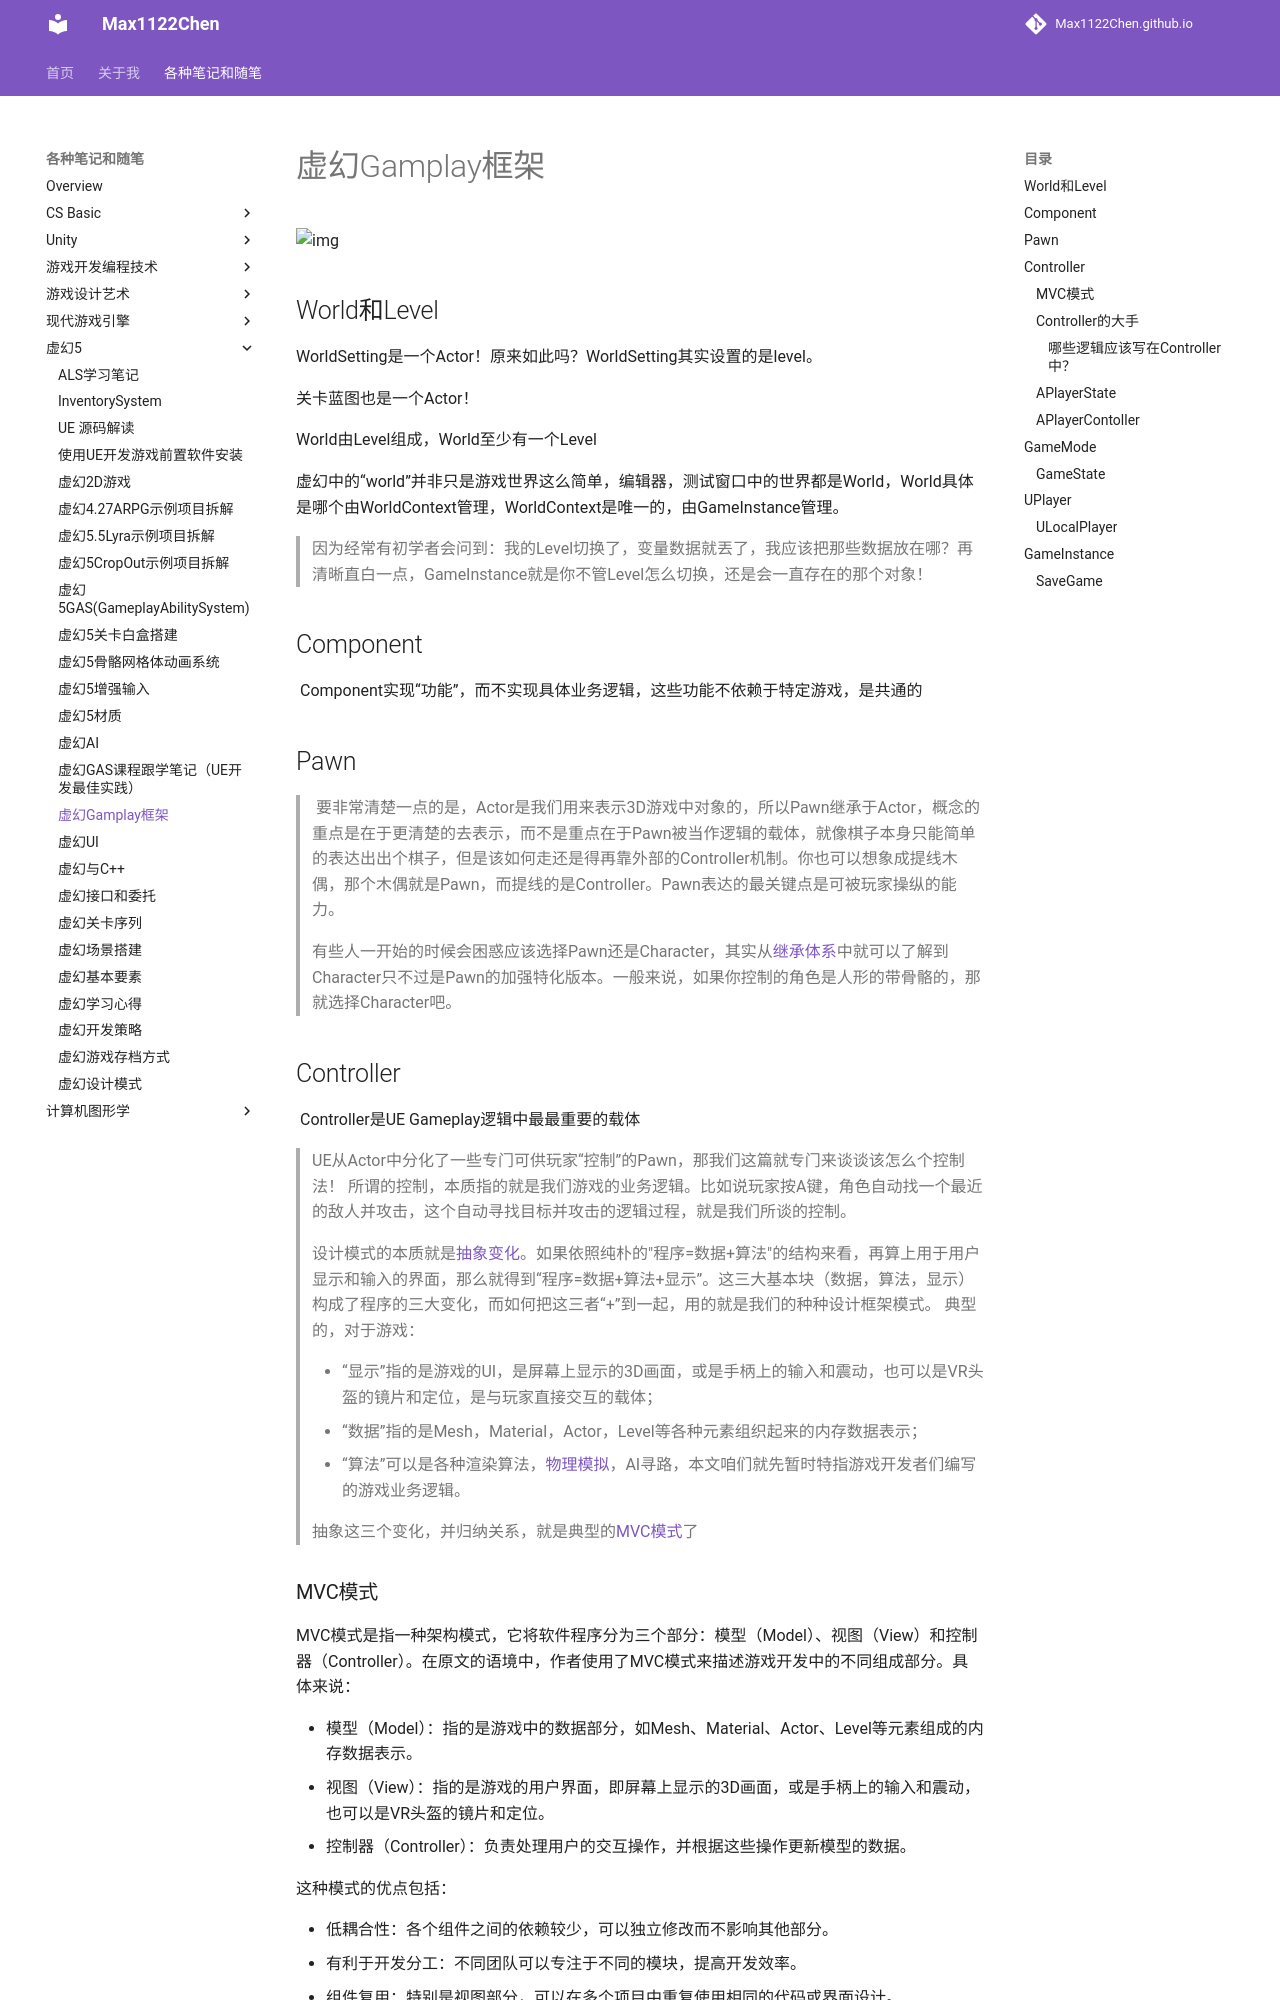

repository: Max1122Chen/Max1122Chen.github.io · page: 各种笔记和随笔/虚幻5/虚幻Gamplay框架/index.html · generator: mkdocs

# 虚幻Gamplay框架



![img](https://pic2.zhimg.com/v2-7a4d02470df2b433e0a0f5f3cb5701d1_r.jpg)



## World和Level

WorldSetting是一个Actor！原来如此吗？WorldSetting其实设置的是level。

关卡蓝图也是一个Actor！

World由Level组成，World至少有一个Level

虚幻中的“world”并非只是游戏世界这么简单，编辑器，测试窗口中的世界都是World，World具体是哪个由WorldContext管理，WorldContext是唯一的，由GameInstance管理。

> 因为经常有初学者会问到：我的Level切换了，变量数据就丟了，我应该把那些数据放在哪？再清晰直白一点，GameInstance就是你不管Level怎么切换，还是会一直存在的那个对象！



## Component

	Component实现“功能”，而不实现具体业务逻辑，这些功能不依赖于特定游戏，是共通的



## Pawn

> 	要非常清楚一点的是，Actor是我们用来表示3D游戏中对象的，所以Pawn继承于Actor，概念的重点是在于更清楚的去表示，而不是重点在于Pawn被当作逻辑的载体，就像棋子本身只能简单的表达出出个棋子，但是该如何走还是得再靠外部的Controller机制。你也可以想象成提线木偶，那个木偶就是Pawn，而提线的是Controller。Pawn表达的最关键点是可被玩家操纵的能力。

> 有些人一开始的时候会困惑应该选择Pawn还是Character，其实从[继承体系](https://zhida.zhihu.com/search?content_id=1514500&content_type=Article&match_order=1&q=继承体系&zhida_source=entity)中就可以了解到Character只不过是Pawn的加强特化版本。一般来说，如果你控制的角色是人形的带骨骼的，那就选择Character吧。

## Controller

	Controller是UE Gameplay逻辑中最最重要的载体

> UE从Actor中分化了一些专门可供玩家“控制”的Pawn，那我们这篇就专门来谈谈该怎么个控制法！
> 所谓的控制，本质指的就是我们游戏的业务逻辑。比如说玩家按A键，角色自动找一个最近的敌人并攻击，这个自动寻找目标并攻击的逻辑过程，就是我们所谈的控制。



> 设计模式的本质就是[抽象变化](https://zhida.zhihu.com/search?content_id=1578067&content_type=Article&match_order=1&q=抽象变化&zhida_source=entity)。如果依照纯朴的"程序=数据+算法"的结构来看，再算上用于用户显示和输入的界面，那么就得到“程序=数据+算法+显示”。这三大基本块（数据，算法，显示）构成了程序的三大变化，而如何把这三者“+”到一起，用的就是我们的种种设计框架模式。
> 典型的，对于游戏：
>
> - “显示”指的是游戏的UI，是屏幕上显示的3D画面，或是手柄上的输入和震动，也可以是VR头盔的镜片和定位，是与玩家直接交互的载体；
> - “数据”指的是Mesh，Material，Actor，Level等各种元素组织起来的内存数据表示；
> - “算法”可以是各种渲染算法，[物理模拟](https://zhida.zhihu.com/search?content_id=1578067&content_type=Article&match_order=1&q=物理模拟&zhida_source=entity)，AI寻路，本文咱们就先暂时特指游戏开发者们编写的游戏业务逻辑。
>
> 抽象这三个变化，并归纳关系，就是典型的[MVC模式](https://zhida.zhihu.com/search?content_id=1578067&content_type=Article&match_order=1&q=MVC模式&zhida_source=entity)了

### MVC模式

MVC模式是指一种架构模式，它将软件程序分为三个部分：模型（Model）、视图（View）和控制器（Controller）。在原文的语境中，作者使用了MVC模式来描述游戏开发中的不同组成部分。具体来说：

- 模型（Model）：指的是游戏中的数据部分，如Mesh、Material、Actor、Level等元素组成的内存数据表示。
- 视图（View）：指的是游戏的用户界面，即屏幕上显示的3D画面，或是手柄上的输入和震动，也可以是VR头盔的镜片和定位。
- 控制器（Controller）：负责处理用户的交互操作，并根据这些操作更新模型的数据。

这种模式的优点包括：

- 低耦合性：各个组件之间的依赖较少，可以独立修改而不影响其他部分。
- 有利于开发分工：不同团队可以专注于不同的模块，提高开发效率。
- 组件复用：特别是视图部分，可以在多个项目中重复使用相同的代码或界面设计。
- 可维护性好：由于各部分职责明确，因此更容易理解和维护。

然而，对于复杂大型的游戏，仅仅依靠MVC模式可能不足以满足所有需求。游戏开发往往需要更复杂的逻辑框架来支持各种特定的游戏机制和功能，例如物理模拟、AI寻路等。因此，在实际应用中，开发者可能会在此基础上进行扩展或采用其他更适合的设计模式。



### Controller的大手

	实际上，我们往往把Controller当作是“依附”在一个Pawn上，而实际上Controller才是真正的大佬，Pawn只是Controller手底下的小兵。

	UE中，原生Controller与Pawn是1对1的关系，对于RTS类游戏来说，需要扩展原生Controller。

> **思考：Controller的位置有什么意义？**
> 既然Controller本身只是控制者，那它在场景中的位置和移动有什么意义吗？Controller为何还需要个SceneComponent?意义在于如果Controller本身有[位置信息](https://zhida.zhihu.com/search?content_id=1578067&content_type=Article&match_order=1&q=位置信息&zhida_source=entity)，就可以利用该信息更好的控制Pawn的位置和移动。
